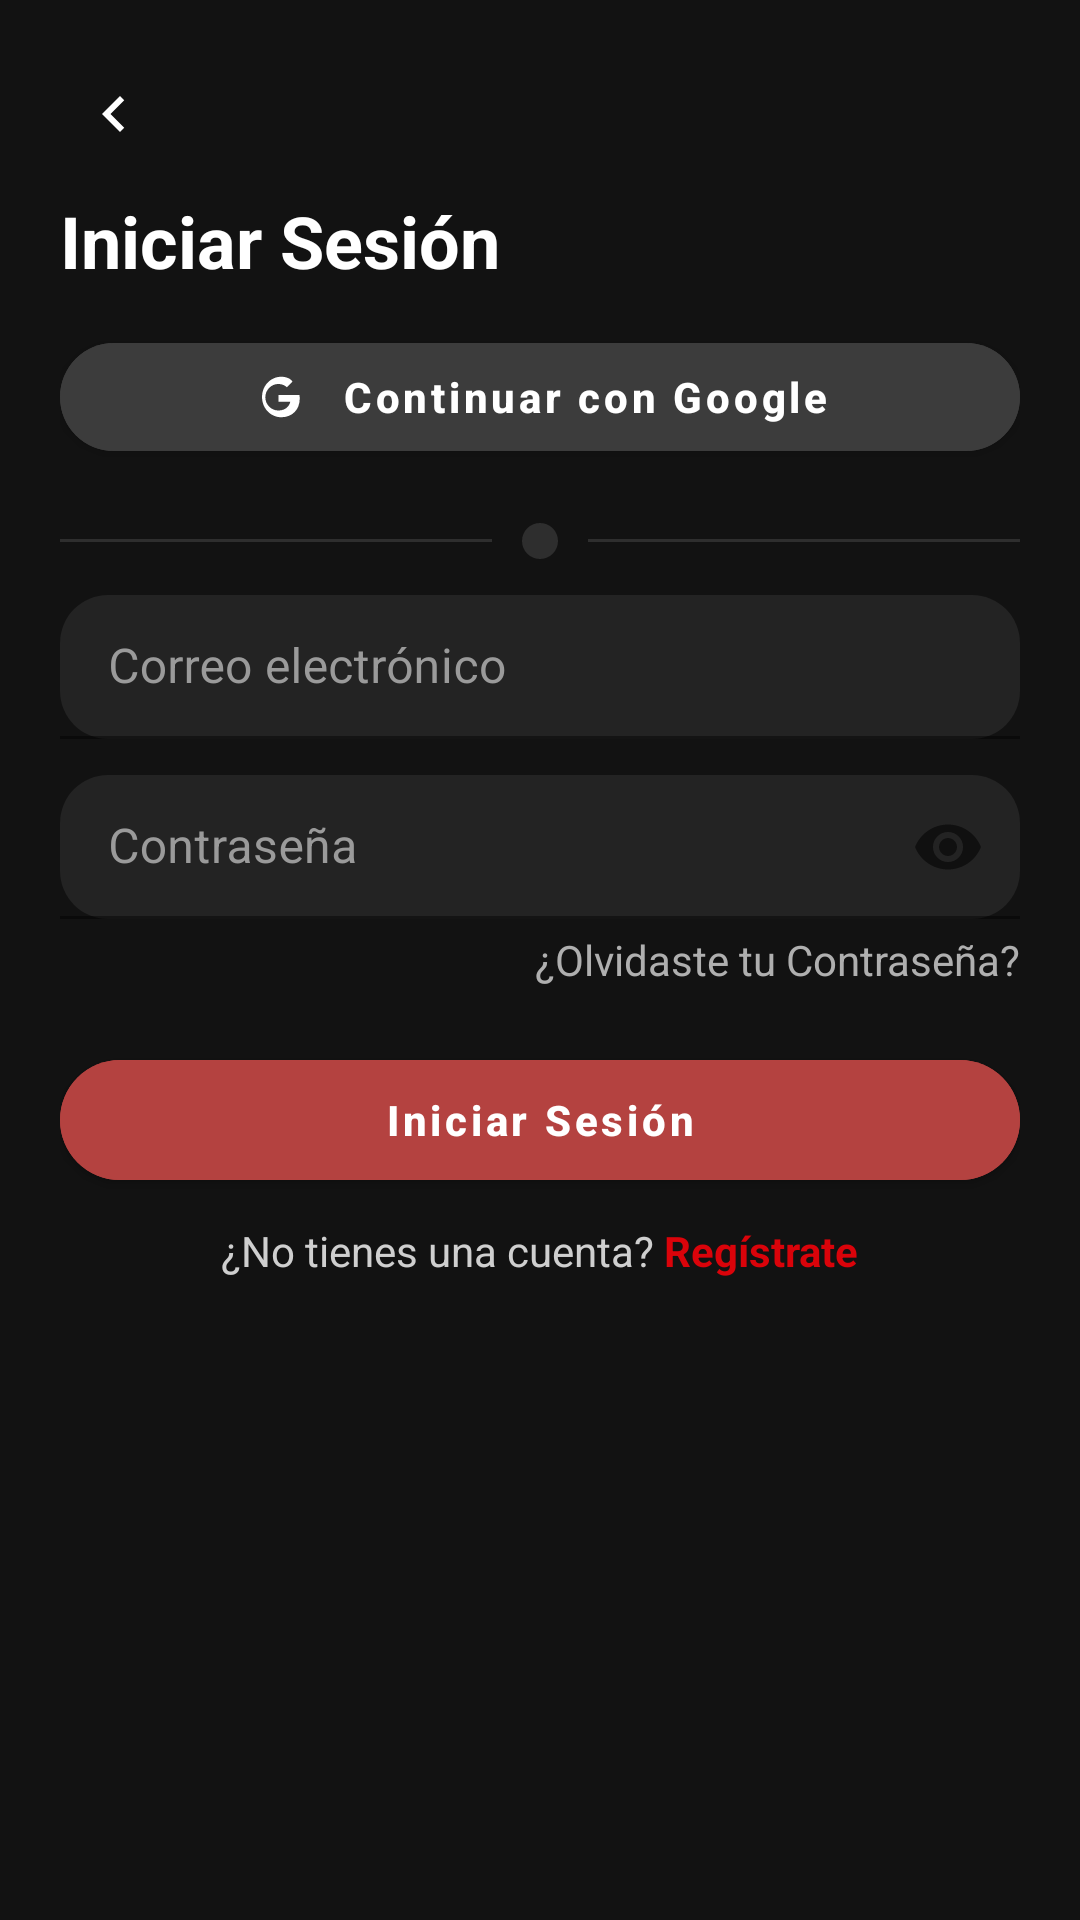

This screen was rendered from an Android layout file. Write that file and the resources it references.
<!-- AndroidManifest.xml: activity theme Theme.SymetryCreed.NoActionBar -->
<!-- res/layout/activity_sign_in.xml -->
<?xml version="1.0" encoding="utf-8"?>
<androidx.core.widget.NestedScrollView xmlns:android="http://schemas.android.com/apk/res/android"
    xmlns:app="http://schemas.android.com/apk/res-auto"
    android:layout_width="match_parent" android:layout_height="match_parent"
    android:background="@color/gray_bg">

    <LinearLayout
        android:layout_width="match_parent" android:layout_height="wrap_content"
        android:orientation="vertical" android:padding="20dp">

        <ImageButton
            android:id="@+id/btnBack" android:layout_width="36dp" android:layout_height="36dp"
            android:background="@android:color/transparent"
            android:src="@drawable/ic_back_chevron" android:tint="@android:color/white"/>

        <TextView
            android:layout_width="wrap_content" android:layout_height="wrap_content"
            android:text="Iniciar Sesión" android:textColor="@android:color/white"
            android:textStyle="bold" android:textSize="24sp"
            android:layout_marginTop="8dp" android:layout_marginBottom="12dp"/>

        <com.google.android.material.button.MaterialButton
            android:id="@+id/btnGoogle" style="@style/RoundedButton"
            android:layout_width="match_parent" android:layout_height="48dp"
            android:text="Continuar con Google" android:backgroundTint="@color/gray_google"
            app:icon="@drawable/ic_google" app:iconTint="@android:color/white"
            app:iconPadding="12dp" app:iconGravity="textStart"/>

        <LinearLayout
            android:layout_width="match_parent" android:layout_height="24dp"
            android:gravity="center_vertical" android:layout_marginTop="12dp" android:layout_marginBottom="6dp">
            <View android:layout_width="0dp" android:layout_height="1dp" android:background="@drawable/divider_line" android:layout_weight="1"/>
            <View android:layout_width="12dp" android:layout_height="12dp" android:background="@drawable/divider_dot" android:layout_marginHorizontal="10dp"/>
            <View android:layout_width="0dp" android:layout_height="1dp" android:background="@drawable/divider_line" android:layout_weight="1"/>
        </LinearLayout>

        <com.google.android.material.textfield.TextInputLayout
            android:id="@+id/tilEmail" style="@style/FilledInput"
            android:layout_width="match_parent" android:layout_height="wrap_content" android:hint="Correo electrónico">
            <com.google.android.material.textfield.TextInputEditText
                android:id="@+id/etEmail" android:layout_width="match_parent" android:layout_height="48dp"
                android:inputType="textEmailAddress" android:textColor="@android:color/white" android:textColorHint="@color/hint"/>
        </com.google.android.material.textfield.TextInputLayout>

        <com.google.android.material.textfield.TextInputLayout
            android:id="@+id/tilPass" style="@style/FilledInput"
            android:layout_width="match_parent" android:layout_height="wrap_content"
            android:layout_marginTop="12dp" android:hint="Contraseña" app:endIconMode="password_toggle">
            <com.google.android.material.textfield.TextInputEditText
                android:id="@+id/etPass" android:layout_width="match_parent" android:layout_height="48dp"
                android:inputType="textPassword" android:textColor="@android:color/white" android:textColorHint="@color/hint"/>
        </com.google.android.material.textfield.TextInputLayout>

        <TextView
            android:id="@+id/tvForgot" android:layout_width="match_parent" android:layout_height="wrap_content"
            android:text="¿Olvidaste tu Contraseña?" android:textColor="#AFAFAF"
            android:gravity="end" android:layout_marginTop="4dp"/>

        <com.google.android.material.button.MaterialButton
            android:id="@+id/btnSignIn" style="@style/RoundedButton"
            android:layout_width="match_parent" android:layout_height="52dp"
            android:text="Iniciar Sesión" android:backgroundTint="@color/red_accent"
            android:layout_marginTop="18dp"/>

        <LinearLayout
            android:layout_width="match_parent" android:layout_height="wrap_content"
            android:gravity="center" android:orientation="horizontal" android:layout_marginTop="8dp">
            <TextView android:layout_width="wrap_content" android:layout_height="wrap_content"
                android:text="¿No tienes una cuenta? " android:textColor="#CFCFCF"/>
            <TextView android:id="@+id/tvRegister" android:layout_width="wrap_content" android:layout_height="wrap_content"
                android:text="Regístrate" android:textStyle="bold" android:textColor="@color/link"/>
        </LinearLayout>

    </LinearLayout>
</androidx.core.widget.NestedScrollView>
<!-- resources referenced by this layout -->
<resources>
  <color name="gray_bg">#121212</color>
  <color name="gray_google">#3C3C3C</color>
  <color name="hint">#9A9A9A</color>
  <color name="link">#DA030A</color>
  <color name="red_accent">#B44240</color>
  <!-- drawable divider_dot (drawable) -->
  <shape xmlns:android="http://schemas.android.com/apk/res/android" android:shape="oval">
      <size android:width="12dp" android:height="12dp"/>
      <solid android:color="@color/gray_line"/>
  </shape>
  <!-- drawable divider_line (drawable) -->
  <shape xmlns:android="http://schemas.android.com/apk/res/android">
      <size android:height="1dp"/>
      <solid android:color="@color/gray_line"/>
  </shape>
  <!-- drawable ic_back_chevron (drawable) -->
  <vector xmlns:android="http://schemas.android.com/apk/res/android"
      android:width="24dp" android:height="24dp" android:viewportWidth="24"
      android:viewportHeight="24">
      <path
          android:fillColor="#FFFFFFFF"
          android:pathData="M15.41,7.41L14,6l-6,6 6,6 1.41,-1.41L10.83,12z"/>
  </vector>
  <!-- drawable ic_google (drawable) -->
  <vector xmlns:android="http://schemas.android.com/apk/res/android"
      android:width="18dp" android:height="18dp" android:viewportWidth="24"
      android:viewportHeight="24">
      <path android:fillColor="#FFFFFFFF"
          android:pathData="M21.35,11.1h-9.18v2.98h5.3c-0.23,1.34 -1.61,3.93 -5.3,3.93 -3.19,0 -5.8,-2.64 -5.8,-5.9s2.61,-5.9 5.8,-5.9c1.82,0 3.04,0.77 3.74,1.44l2.55,-2.46C17.61,3.8 15.69,3 13.47,3 8.75,3 4.91,6.9 4.91,12s3.84,9 8.56,9c4.93,0 8.19,-3.46 8.19,-8.34 0,-0.56 -0.06,-0.92 -0.13,-1.56z"/>
  </vector>
  <style name="FilledInput" parent="Widget.MaterialComponents.TextInputLayout.FilledBox.Dense">
          <item name="android:layout_width">match_parent</item>
          <item name="android:layout_height">wrap_content</item>
          <item name="boxBackgroundColor">@color/input_bg_dark</item>
          <item name="boxCornerRadiusTopStart">16dp</item>
          <item name="boxCornerRadiusTopEnd">16dp</item>
          <item name="boxCornerRadiusBottomStart">16dp</item>
          <item name="boxCornerRadiusBottomEnd">16dp</item>
          <item name="boxStrokeColor">@color/red_accent</item>
          <item name="boxStrokeWidth">1dp</item>
          <item name="boxStrokeWidthFocused">2dp</item>
          <item name="hintTextColor">@color/hint</item>
          <item name="android:textColorHint">@color/hint</item>
          <item name="hintEnabled">true</item>
          <item name="android:padding">0dp</item>
      </style>
  <style name="RoundedButton" parent="Widget.MaterialComponents.Button">
          <item name="cornerRadius">28dp</item>
          <item name="android:textStyle">bold</item>
          <item name="android:textAllCaps">false</item>
      </style>
  <style name="Theme.SymetryCreed.NoActionBar" parent="Theme.MaterialComponents.DayNight.NoActionBar">
          <item name="colorPrimary">@color/black</item>
          <item name="colorSecondary">@color/red_accent</item>
          <item name="android:statusBarColor">@android:color/black</item>
          <item name="android:windowBackground">@color/background_dark</item>
      </style>
  <color name="gray_line">#2E2E2E</color>
  <color name="input_bg_dark">#232323</color>
  <color name="black">#000000</color>
  <color name="background_dark">#121212</color>
</resources>
